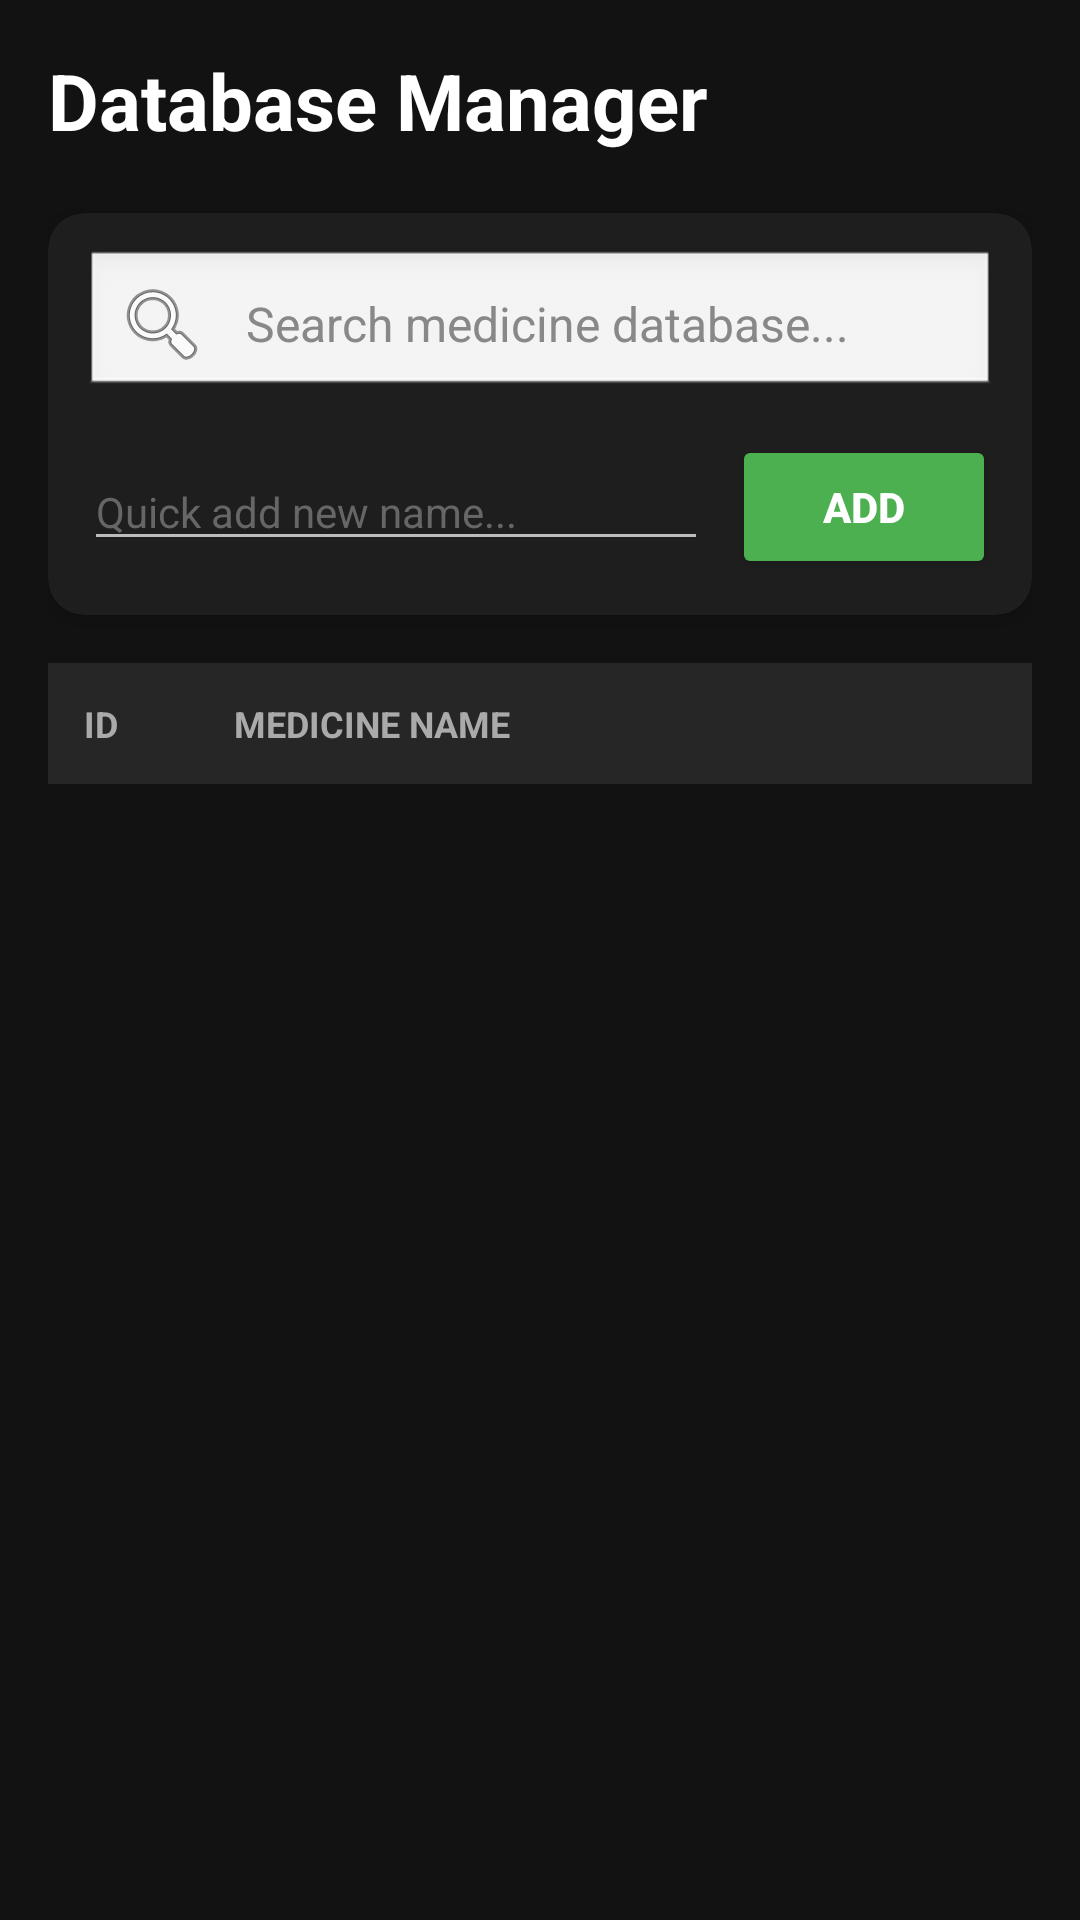

Produce the Android XML layout that renders to this screen, including the resource entries it uses.
<!-- AndroidManifest.xml: activity theme Theme.PharmaCam -->
<!-- res/layout/activity_medicine_db.xml -->
<?xml version="1.0" encoding="utf-8"?>
<androidx.constraintlayout.widget.ConstraintLayout xmlns:android="http://schemas.android.com/apk/res/android"
    xmlns:app="http://schemas.android.com/apk/res-auto"
    xmlns:tools="http://schemas.android.com/tools"
    android:layout_width="match_parent"
    android:layout_height="match_parent"
    android:background="#121212"
    android:padding="16dp">

    <TextView
        android:id="@+id/titleTv"
        android:layout_width="wrap_content"
        android:layout_height="wrap_content"
        android:text="Database Manager"
        android:textColor="#FFFFFF"
        android:textSize="26sp"
        android:textStyle="bold"
        app:layout_constraintStart_toStartOf="parent"
        app:layout_constraintTop_toTopOf="parent" />

    <androidx.cardview.widget.CardView
        android:id="@+id/searchCard"
        android:layout_width="match_parent"
        android:layout_height="wrap_content"
        android:layout_marginTop="20dp"
        app:cardBackgroundColor="#1E1E1E"
        app:cardCornerRadius="12dp"
        app:cardElevation="4dp"
        app:layout_constraintTop_toBottomOf="@+id/titleTv">

        <LinearLayout
            android:layout_width="match_parent"
            android:layout_height="wrap_content"
            android:orientation="vertical"
            android:padding="12dp">

            <EditText
                android:id="@+id/searchBar"
                android:layout_width="match_parent"
                android:layout_height="50dp"
                android:background="@android:drawable/edit_text"
                android:drawableStart="@android:drawable/ic_menu_search"
                android:drawablePadding="12dp"
                android:hint="Search medicine database..."
                android:padding="10dp"
                android:textColor="#FFFFFF"
                android:textColorHint="#888888"
                android:textSize="16sp" />

            <LinearLayout
                android:layout_width="match_parent"
                android:layout_height="wrap_content"
                android:layout_marginTop="12dp"
                android:gravity="center_vertical"
                android:orientation="horizontal">

                <EditText
                    android:id="@+id/medInput"
                    android:layout_width="0dp"
                    android:layout_height="wrap_content"
                    android:layout_weight="1"
                    android:hint="Quick add new name..."
                    android:textColor="#FFFFFF"
                    android:textColorHint="#666666"
                    android:textSize="14sp" />

                <Button
                    android:id="@+id/addMedBtn"
                    android:layout_width="wrap_content"
                    android:layout_height="wrap_content"
                    android:layout_marginStart="8dp"
                    android:backgroundTint="#4CAF50"
                    android:text="ADD"
                    android:textColor="#FFFFFF"
                    android:textStyle="bold" />
            </LinearLayout>
        </LinearLayout>
    </androidx.cardview.widget.CardView>

    <LinearLayout
        android:id="@+id/headerRow"
        android:layout_width="match_parent"
        android:layout_height="wrap_content"
        android:layout_marginTop="16dp"
        android:background="#262626"
        android:orientation="horizontal"
        android:padding="12dp"
        app:layout_constraintTop_toBottomOf="@+id/searchCard">

        <TextView
            android:layout_width="50dp"
            android:layout_height="wrap_content"
            android:text="ID"
            android:textColor="#AAAAAA"
            android:textSize="12sp"
            android:textStyle="bold" />

        <TextView
            android:layout_width="0dp"
            android:layout_height="wrap_content"
            android:layout_weight="1"
            android:text="MEDICINE NAME"
            android:textColor="#AAAAAA"
            android:textSize="12sp"
            android:textStyle="bold" />
    </LinearLayout>

    <androidx.recyclerview.widget.RecyclerView
        android:id="@+id/medRecyclerView"
        android:layout_width="match_parent"
        android:layout_height="0dp"
        android:background="#121212"
        app:layout_constraintBottom_toBottomOf="parent"
        app:layout_constraintTop_toBottomOf="@+id/headerRow"
        tools:listitem="@layout/item_medicine" />

    <ProgressBar
        android:id="@+id/dbLoader"
        android:layout_width="wrap_content"
        android:layout_height="wrap_content"
        android:visibility="gone"
        app:layout_constraintBottom_toBottomOf="parent"
        app:layout_constraintEnd_toEndOf="parent"
        app:layout_constraintStart_toStartOf="parent"
        app:layout_constraintTop_toTopOf="parent" />

</androidx.constraintlayout.widget.ConstraintLayout>
<!-- res/layout/item_medicine.xml (included above) -->
<?xml version="1.0" encoding="utf-8"?>
<LinearLayout xmlns:android="http://schemas.android.com/apk/res/android"
    android:layout_width="match_parent"
    android:layout_height="wrap_content"
    android:orientation="horizontal"
    android:padding="12dp"
    android:gravity="center_vertical">

    <TextView
        android:id="@+id/tvId"
        android:layout_width="40dp"
        android:layout_height="wrap_content"
        android:text="1"
        android:textColor="#888888"
        android:textSize="14sp" />

    <TextView
        android:id="@+id/tvName"
        android:layout_width="0dp"
        android:layout_height="wrap_content"
        android:layout_weight="1"
        android:text="Medicine Name"
        android:textColor="#E0E0E0"
        android:textSize="16sp"
        android:textStyle="bold" />

    <ImageView
        android:layout_width="20dp"
        android:layout_height="20dp"
        android:src="@android:drawable/ic_menu_edit"
        android:alpha="0.5"
        android:contentDescription="Edit" />
</LinearLayout>
<!-- resources referenced by this layout -->
<resources>
  <style name="Theme.PharmaCam" parent="Theme.AppCompat.NoActionBar">
          <item name="colorPrimary">#212121</item>
          <item name="colorPrimaryDark">#000000</item>
          <item name="colorAccent">#4CAF50</item>
          <item name="android:windowBackground">#121212</item>
      </style>
</resources>
